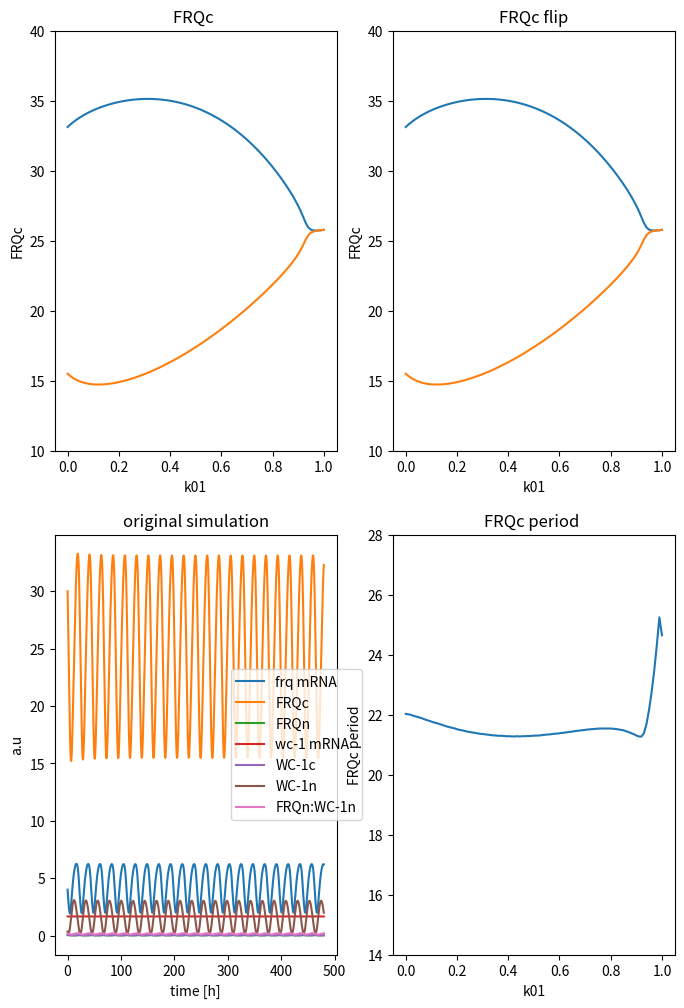

The matplotlib source for this figure:
#!/usr/bin/env python2
# -*- coding: utf-8 -*-
"""
Created on Thu Jul 20 14:00:15 2017

[redacted]
"""

#### define all dictionaries used


import numpy as np
import matplotlib.pyplot as plt
from scipy.integrate import odeint
from scipy.signal import argrelextrema


### define model variable names used in dictionaries

state_names = ["frq mRNA","FRQc","FRQn","wc-1 mRNA","WC-1c","WC-1n",
               "FRQn:WC-1n"]


### dictionary of parameters

### rate constants per hour

# [redacted]
rate = {
    'k1'    : 1.8,
    'k2'    : 1.8,
    'k3'    : 0.05,
    'k4'    : 0.23,
    'k5'    : 0.27,
    'k6'    : 0.07,
    'k7'    : 0.5,
    'k8'    : 0.8,
    'k9'    : 40.0,
    'k10'   : 0.3,
    'k11'   : 0.05,
    'k12'   : 0.02,
    'k13'   : 50.0,
    'k14'   : 1.0,
    'k15'   : 8.0,
    'K'     : 1.25,
    'K2'    : 1.0,
    'k01'   : 0,
    'k02'   : 0
}

### old parameters
rate_old = {
    'k1'    : 1.8,
    'k2'    : 1.8,
    'k3'    : 0.05,
    'k4'    : 0.23,
    'k5'    : 0.27,
    'k6'    : 0.07,
    'k7'    : 0.16,
    'k8'    : 0.8,
    'k9'    : 40.0,
    'k10'   : 0.1,
    'k11'   : 0.05,
    'k12'   : 0.02,
    'k13'   : 50.0,
    'k14'   : 1.0,
    'k15'   : 5.0,
    'K'     : 1.25,
    'K2'    : 1.0,
    'k01'   : 0,
    'k02'   : 0
}

#### functions
##############################################################################
##############################################################################
##############################################################################


def get_period(current_state):   
    """
    Take column of state variable from ode simulation
    calculate period by calculating distance between local maxima (see maxima_dist fct)
    Returns mean period of input variable
    """
    period = maxima_dist(current_state) / 10.0
   # assert math.isnan(period) == False
    
    return period

    
def get_amp(current_state):  
    """
    Take column of state variable from ode simulation
    Calculate amplitude by subtracting local maxima from local minima and divide by two
    Returns mean of amplitudes of input variable
    """
    amp = (get_maxima(current_state) - get_minima(current_state)) / 2
    #assert math.isnan(amp) == False
    
    return amp

def get_phase(current_state, frq_mrna_state):
    """
    Take column of state variable from ode simulation
    Calculate phase by subtracting indices of local maxima from frq_mrna reference maxima indices
    Define phase to be always positive
    Normalize to 1 (input variables own period)
    Returns mean of phases of input variable
    """
    maxima_idx = get_maxima_idx(current_state)
    first_maxima_idx = maxima_idx[:10]
    frq_mrna_maxima_idx = get_maxima_idx(frq_mrna_state)
    frq_mrna_maxima_idx = frq_mrna_maxima_idx[:10]
    
    if first_maxima_idx.any() :
        phase = first_maxima_idx - frq_mrna_maxima_idx   
        if np.sum(phase) < 0 :
            phase = frq_mrna_maxima_idx - first_maxima_idx
    
        relative_phase = np.mean(phase) / maxima_dist(current_state)
        phase = relative_phase
        assert relative_phase >= 0      
    else:
        phase = 0
        
    #assert math.isnan(phase) == False
    
    return phase

def get_maxima_idx(current_state):
    """
    Take column of state variable from ode simulation
    calculate indices of local maxima
    Return array of local maxima
    """
    maxima_idx = np.ravel(np.array(argrelextrema(current_state, np.greater)))
    return maxima_idx


def get_maxima(current_state):
    """
    Take column of state variable from ode simulation
    calculate local maxima
    Returns mean of local maxima
    """
    maxima = current_state[argrelextrema(current_state, np.greater)[0]]
    if maxima.size:
        return np.mean(maxima)
    else:
        return np.mean(current_state)

def get_minima(current_state):
    """
    Take column of state variable from ode simulation
    calculate local minima
    Returns mean of local minima
    """
    minima = current_state[argrelextrema(current_state, np.less)[0]]
    if minima.size:
        return np.mean(minima)
    else:
        return np.mean(current_state) 

def maxima_dist(current_state):
    """
    Take column of state variable from ode simulation
    calculate distance between maxima
    Return mean of distance between maxima
    """
    maxima_dist = np.mean(np.diff(get_maxima_idx(current_state)))
    if maxima_dist.any():
        return maxima_dist
    else: 
        return 0
    
def remove_trans(state):
    """
    Take state variable from ode simulation
    Remove transients from state variable
    Return state variable without transients
    """
    return np.array(state[1600:,:])

def clock(state, t, rate):

        ### purpose:simulate Hong et al 2008 model for neuropora clock
        """
        Take state variable from ode simulation
        Calls amplitude function
        Returns dictionary of amplitudes
        """

        ### define state vector

        frq_mrna    = state[0]
        frq_c       = state[1]
        frq_n       = state[2]
        wc1_mrna    = state[3]
        wc1_c       = state[4]
        wc1_n       = state[5]
        frq_n_wc1_n = state[6]
        
        
        
        ###  ODEs Hong et al 2008
        ### letzter summand unklar bei dtfrqmrna
        
        dt_frq_mrna     = (rate['k1'] * (wc1_n**2) / (rate['K'] + (wc1_n**2))) - (rate['k4'] * frq_mrna) + rate['k01'] 
        dt_frq_c        = rate['k2'] * frq_mrna - ((rate['k3'] + rate['k5']) * frq_c)
        dt_frq_n        = (rate['k3'] * frq_c) + (rate['k14'] * frq_n_wc1_n) - (frq_n * (rate['k6'] + (rate['k13'] * wc1_n)))
        dt_wc1_mrna     = rate['k7'] - (rate['k10'] * wc1_mrna)
        dt_wc1_c        = (rate['k8'] * frq_c * wc1_mrna / (rate['K2'] + frq_c)) - ((rate['k9'] + rate['k11']) * wc1_c) + (rate['k02'] * wc1_mrna)
        dt_wc1_n        = (rate['k9'] * wc1_c) - (wc1_n * (rate['k12'] + (rate['k13'] * frq_n))) + (rate['k14'] * frq_n_wc1_n)
        dt_frq_n_wc1_n  = rate['k13'] * frq_n * wc1_n - ((rate['k14'] + rate['k15']) * frq_n_wc1_n)
        
        ### derivatives
        
        dt_state = [dt_frq_mrna,
                    dt_frq_c,
                    dt_frq_n,
                    dt_wc1_mrna,
                    dt_wc1_c,
                    dt_wc1_n,
                    dt_frq_n_wc1_n]
        
        return dt_state
 
##############################################################################
##############################################################################
##############################################################################

### set initial conditions for each ODE

frq_mrna0    = 4.0
frq_c0       = 30.0
frq_n0       = 0.1
wc1_mrna0    = (0.5 / 0.3)
wc1_c0       = 0.03225
wc1_n0       = 0.35
frq_n_wc1_n0 = 0.18

state0 = [frq_mrna0,
          frq_c0,
          frq_n0,
          wc1_mrna0,
          wc1_c0,
          wc1_n0,
          frq_n_wc1_n0]

### set time to integrate

t      = np.arange(0,480,0.1)




##############################################################################
##############################################################################
##############################################################################
### bifurcation analysis

bif_array = np.linspace(0,1,100)
flip_bif_array = np.flip(bif_array,0)
max_array = np.empty_like(bif_array)
min_array = np.empty_like(bif_array)
max_array_flip = np.empty_like(bif_array)
min_array_flip = np.empty_like(bif_array)
period_array = np.empty_like(bif_array)
params = rate.copy()

for idx, valx in enumerate(bif_array):
    params['k01'] = valx
    state = odeint(clock,state0,t,args=(params,))
    state_notrans = remove_trans(state)
    current_state = state_notrans[:,1]
    max_array[idx] = get_maxima(current_state)
    min_array[idx] = get_minima(current_state)
    period_array[idx] = get_period(current_state)

for idx, valx in enumerate(flip_bif_array):
    params['k01'] = valx
    state = odeint(clock,state0,t,args=(params,))
    state_notrans = remove_trans(state)
    current_state = state_notrans[:,1]
    max_array_flip[idx] = get_maxima(current_state)
    min_array_flip[idx] = get_minima(current_state)

frq_c_bif = np.column_stack((max_array,min_array))
frq_c_bif_flip = np.column_stack((max_array_flip,min_array_flip))
##############################################################################
##############################################################################
state = odeint(clock,state0,t,args=(rate,))
### plot the bifurcation

plt.figure(figsize=(8,12))
plt.subplot(2,2,1)
plt.plot(bif_array, frq_c_bif)
plt.ylim([10,40])
plt.xlabel("k01")
plt.ylabel("FRQc")
plt.title('FRQc ')

plt.subplot(2,2,2)
plt.plot(flip_bif_array, frq_c_bif_flip)
plt.ylim([10,40])
plt.xlabel("k01")
plt.ylabel("FRQc")
plt.title('FRQc flip')

plt.subplot(2,2,3)
plt.plot(t,state)
plt.xlabel("time [h]")
plt.ylabel("a.u")
plt.title('original simulation')
plt.legend(state_names,loc='center left', bbox_to_anchor=(0.6, 0.5))

plt.subplot(2,2,4)
plt.plot(bif_array, period_array)
plt.ylim([14,28])
plt.xlabel("k01")
plt.ylabel("FRQc period")
plt.title('FRQc period ')



plt.show()